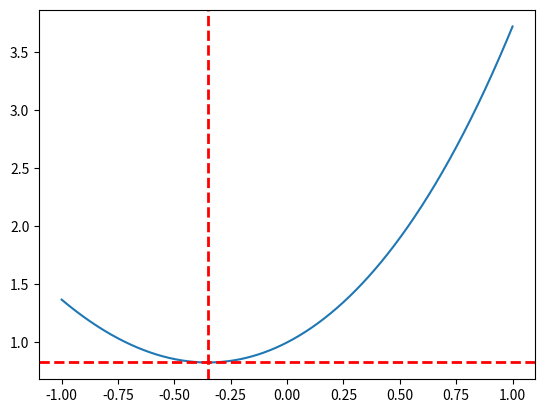

Recreate this plot in Python.

import numpy as np
import sympy as sp
import matplotlib.pyplot as plt


def brute_force_method(func, a, b, eps):
    x_star = a
    x_bar = a
    f_star = func(a)

    call_count = 1
    while x_bar <= b:
        x_bar = x_bar + eps
        f = func(x_bar)
        call_count += 1
        
        if f < f_star:
            x_star = x_bar
            f_star = f
    
    return x_star, f_star, call_count


def dihotomy(func, a, b, eps, delta=None):
    if delta is None:
        delta = eps / 4.0
    if delta <= 0 or delta >= eps / 2.0:
        raise ValueError("delta must satisfy 0 < delta < eps/2")

    alpha = a
    beta = b
    call_count = 0

    while (beta - alpha) > 2.0 * eps:
        mid = (alpha + beta) / 2.0
        x1 = mid - delta
        x2 = mid + delta
        y1 = func(x1)
        y2 = func(x2)
        call_count += 2

        if y1 < y2:
            beta = x2
        elif y1 > y2:
            alpha = x1
        else:
            alpha = x1
            beta = x2

    x_star = (alpha + beta) / 2.0
    f_star = func(x_star)
    call_count += 1
    return x_star, f_star, call_count


x = sp.symbols('x')

str_expr = "exp(x) + x**2"
a, b = -1, 1
samples = 1000
eps = (b - a) / samples

expr = sp.sympify(str_expr)
f = sp.lambdify(x, expr, modules=['numpy', 'math'])


X = np.linspace(a, b, samples)
Y = f(X)

bfX, bfY, bf_cnt = brute_force_method(f, a, b, eps)
print(f"Brute Force Method Result: f_min = f({bfX}) = {bfY}, count of calculations = {bf_cnt}")

dhX, dhY, dh_cnt = dihotomy(f, a, b, eps)
print(f"Dihotomy Method Result: f_min = f({dhX}) = {dhY}, count of calculations = {dh_cnt}")

plt.plot(X, Y)
plt.axvline(bfX, color="red", linestyle="--", linewidth=2, label="Brute force")
plt.axhline(bfY, color="red", linestyle="--", linewidth=2, label="Brute force")

plt.savefig("res.png", dpi=300)
